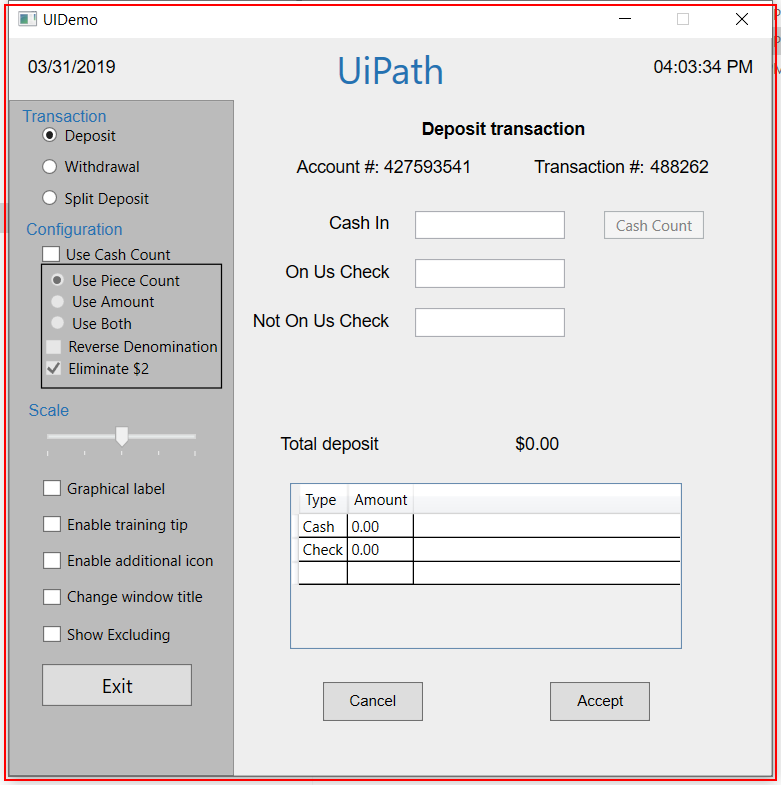
Task: Demonstrating the REFramework with UIDemo
Workflow: CloseAllApplications

Step 1: Close Application UIDemo on the element in window 'UIDemo' (uidemo.exe)
